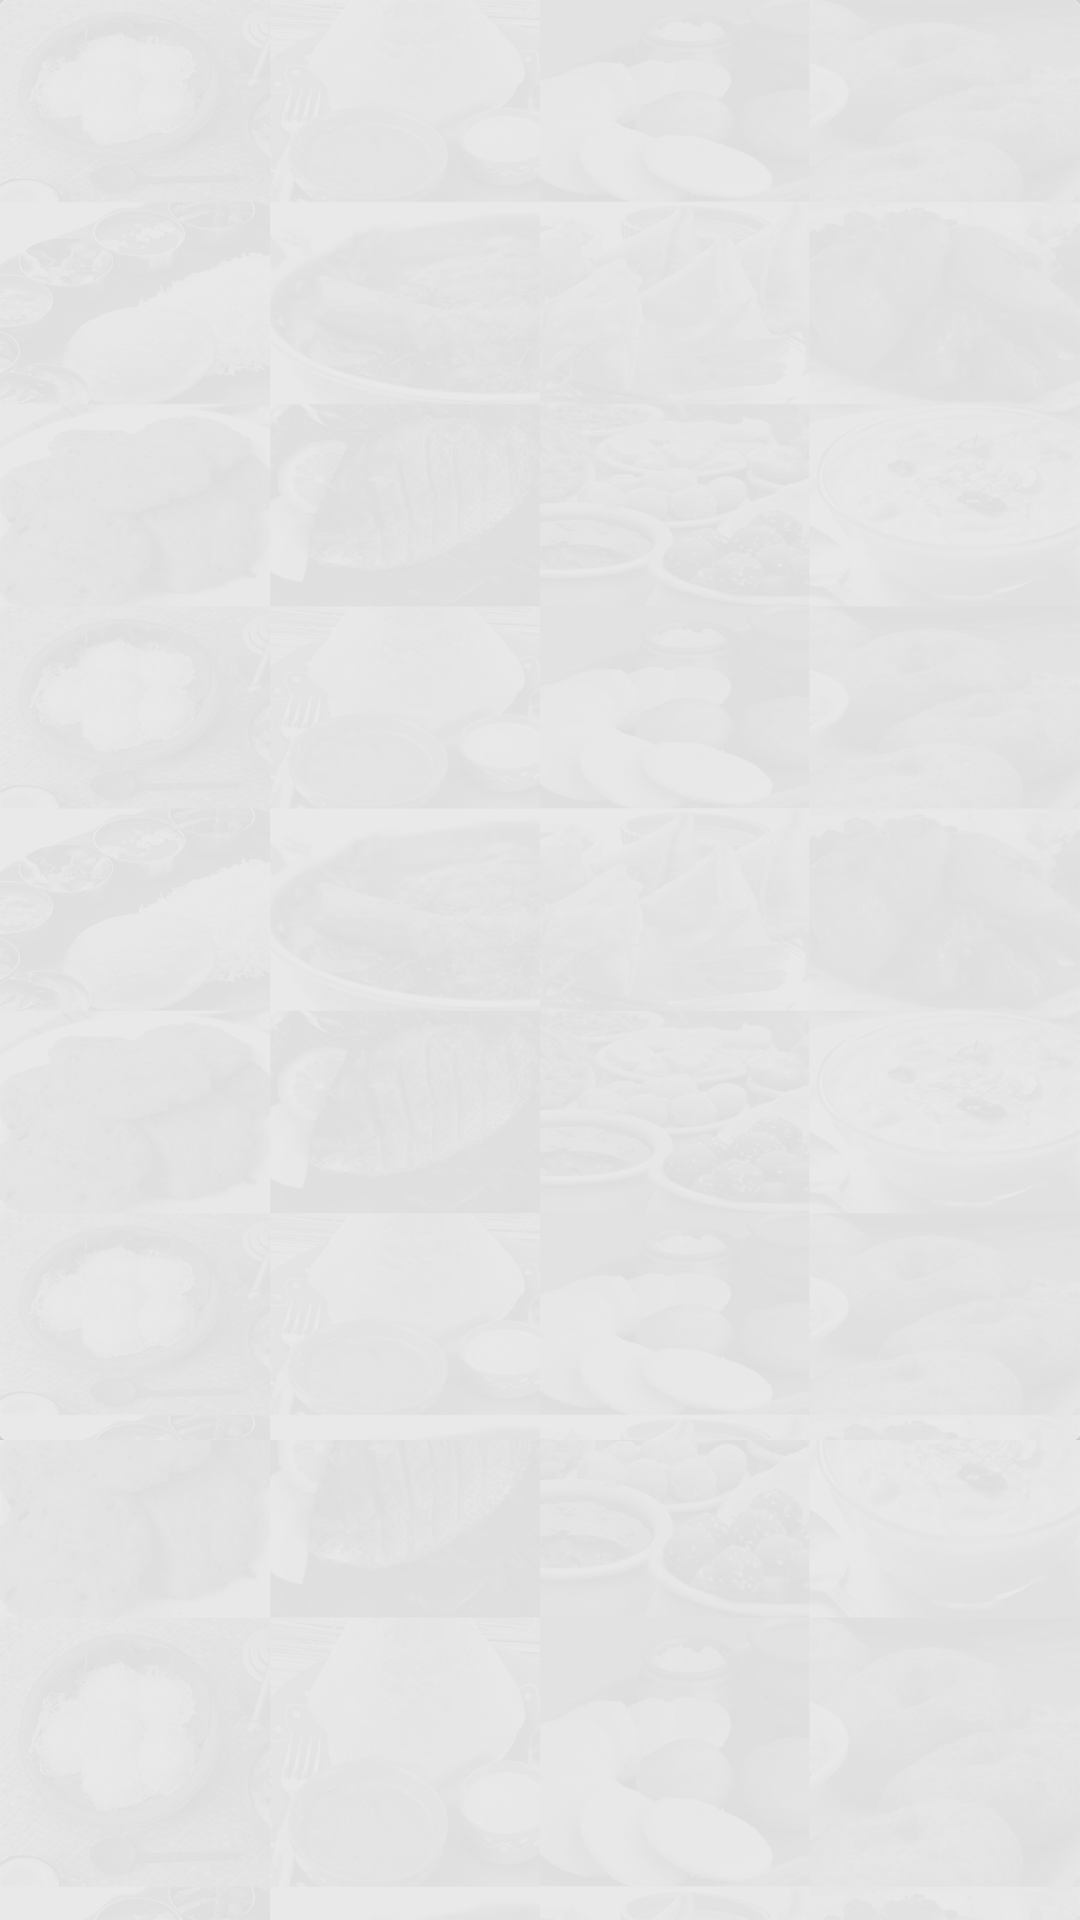

Write the Android layout XML for this screen, with the resource values it uses.
<!-- AndroidManifest.xml: application theme AppTheme -->
<!-- res/layout/fragment_vendor_list.xml -->
<?xml version="1.0" encoding="utf-8"?>
<LinearLayout xmlns:android="http://schemas.android.com/apk/res/android"
    xmlns:app="http://schemas.android.com/apk/res-auto"
    android:layout_width="match_parent"
    android:layout_height="match_parent"
    android:background="@drawable/bg"
    android:orientation="vertical">

    
    <ScrollView
        android:id="@+id/main_nested_scroll_view"
        android:layout_width="match_parent"
        android:layout_height="wrap_content"
        android:layout_gravity="fill_vertical"
        app:layout_behavior="@string/appbar_scrolling_view_behavior">

        <android.support.v7.widget.CardView
            android:layout_width="match_parent"
            android:layout_height="wrap_content">

            <LinearLayout
                android:layout_width="match_parent"
                android:layout_height="match_parent"
                android:background="@drawable/bg"
                android:orientation="vertical"
                android:paddingBottom="0dp"
                android:paddingLeft="0dp"
                android:paddingRight="0dp"
                android:paddingTop="0dp">

                <TextView
                    style="@style/textview.style"
                    android:paddingLeft="10dp"
                    android:text="Online Vendors"
                    android:textColor="@color/textcolorLight"
                    android:textSize="@dimen/text_sixe_large"
                    android:visibility="gone" />

                <android.support.v7.widget.RecyclerView
                    android:id="@+id/onLineVendorList"
                    android:layout_width="match_parent"
                    android:layout_height="wrap_content"
                    android:layout_marginTop="10dp"
                    android:paddingLeft="15dp"
                    android:paddingRight="15dp" />

                <TextView
                    android:id="@+id/onLineToastText"
                    android:layout_width="match_parent"
                    android:layout_height="wrap_content"
                    android:layout_marginTop="20dp"
                    android:gravity="center"
                    android:lineSpacingExtra="2dp"
                    android:text="@string/online"
                    android:textColor="@color/textcolor"
                    android:textSize="14sp"
                    android:visibility="gone" />

                <TextView
                    style="@style/textview.style"
                    android:layout_marginTop="5dp"
                    android:paddingLeft="10dp"
                    android:text="Offline Vendors"
                    android:textColor="@color/textcolorLight"
                    android:textSize="@dimen/text_sixe_large"
                    android:visibility="gone" />

                <android.support.v7.widget.RecyclerView
                    android:id="@+id/offLineVendorRecyclerView"
                    android:layout_width="match_parent"
                    android:layout_height="match_parent"
                    android:paddingLeft="15dp"
                    android:paddingRight="15dp"
                    android:paddingTop="10dp"
                    android:visibility="gone" />

                <TextView
                    android:id="@+id/offLineToastText"
                    android:layout_width="match_parent"
                    android:layout_height="wrap_content"
                    android:layout_marginTop="20dp"
                    android:background="@color/white"
                    android:gravity="center"

                    android:padding="5dp"
                    android:text="@string/online"
                    android:textColor="@color/textcolor"
                    android:textSize="@dimen/text_sixe_normal"
                    android:visibility="gone" />
            </LinearLayout>
        </android.support.v7.widget.CardView>
        
    </ScrollView>

    <include
        layout="@layout/common_textview"
        android:visibility="gone" />

</LinearLayout>
<!-- res/layout/common_textview.xml (included above) -->
<?xml version="1.0" encoding="utf-8"?>
<TextView xmlns:android="http://schemas.android.com/apk/res/android"
    android:id="@+id/noRecordTextView"
    style="@style/textview.content.style"
    android:layout_width="match_parent"
    android:layout_height="match_parent"
    android:gravity="center"
    android:text=""
    android:textColor="@color/textcolor"
    android:textSize="@dimen/text_sixe_heading"
    android:visibility="gone">

</TextView>
<!-- resources referenced by this layout -->
<resources>
  <color name="textcolor">#020102</color>
  <color name="textcolorLight">#9e9d9e</color>
  <color name="white">#ffffff</color>
  <dimen name="text_sixe_heading">22sp</dimen>
  <dimen name="text_sixe_large">19sp</dimen>
  <dimen name="text_sixe_normal">14sp</dimen>
  <!-- drawable bg: png bitmap (drawable-xxxhdpi, 544120 bytes) -->
  <string name="online">Currently we have not enrolled any vendors in this area. \n If you would like to refer a vendor in this location, kindly contact us and earn a referral bonus of Rs. 500 for each vendor. \n Contact Number: 1234567890 \n Email: xyz@honeybsolutions.com</string>
  <style name="textview.content.style" parent="@android:style/TextAppearance">
          <item name="android:layout_height">wrap_content</item>
          <item name="android:layout_width">wrap_content</item>
          <item name="android:textSize">@dimen/text_sixe_normal</item>
          <item name="android:textColorHint">@color/hintColor</item>
          <item name="android:textColor">@color/textcolorLight</item>
          <item name="fontPath">fonts/gothamroundedbook_21018.ttf</item>
      </style>
  <style name="textview.style" parent="@android:style/TextAppearance">
          <item name="android:layout_height">wrap_content</item>
          <item name="android:layout_width">wrap_content</item>
          <item name="android:textSize">@dimen/text_sixe_normal</item>
          <item name="android:textColorHint">@color/hintColor</item>
          <item name="android:textColor">@color/textcolor</item>
          <item name="fontPath">fonts/gothamroundedbold_21016.ttf</item>
      </style>
  <style name="AppTheme" parent="Theme.AppCompat.Light.DarkActionBar">
          
          <item name="colorPrimary">@color/colorPrimary</item>
          <item name="colorPrimaryDark">@color/colorPrimaryDark</item>
          <item name="colorAccent">@color/colorAccent</item>
          <item name="android:screenOrientation">portrait</item>
          <item name="fontPath">fonts/gothamroundedbold_21016.ttf</item>
      </style>
  <color name="hintColor">#f9f9f9</color>
  <color name="colorPrimary">#E2393C</color>
  <color name="colorPrimaryDark">#D32F2E</color>
  <color name="colorAccent">#d02f42</color>
</resources>
